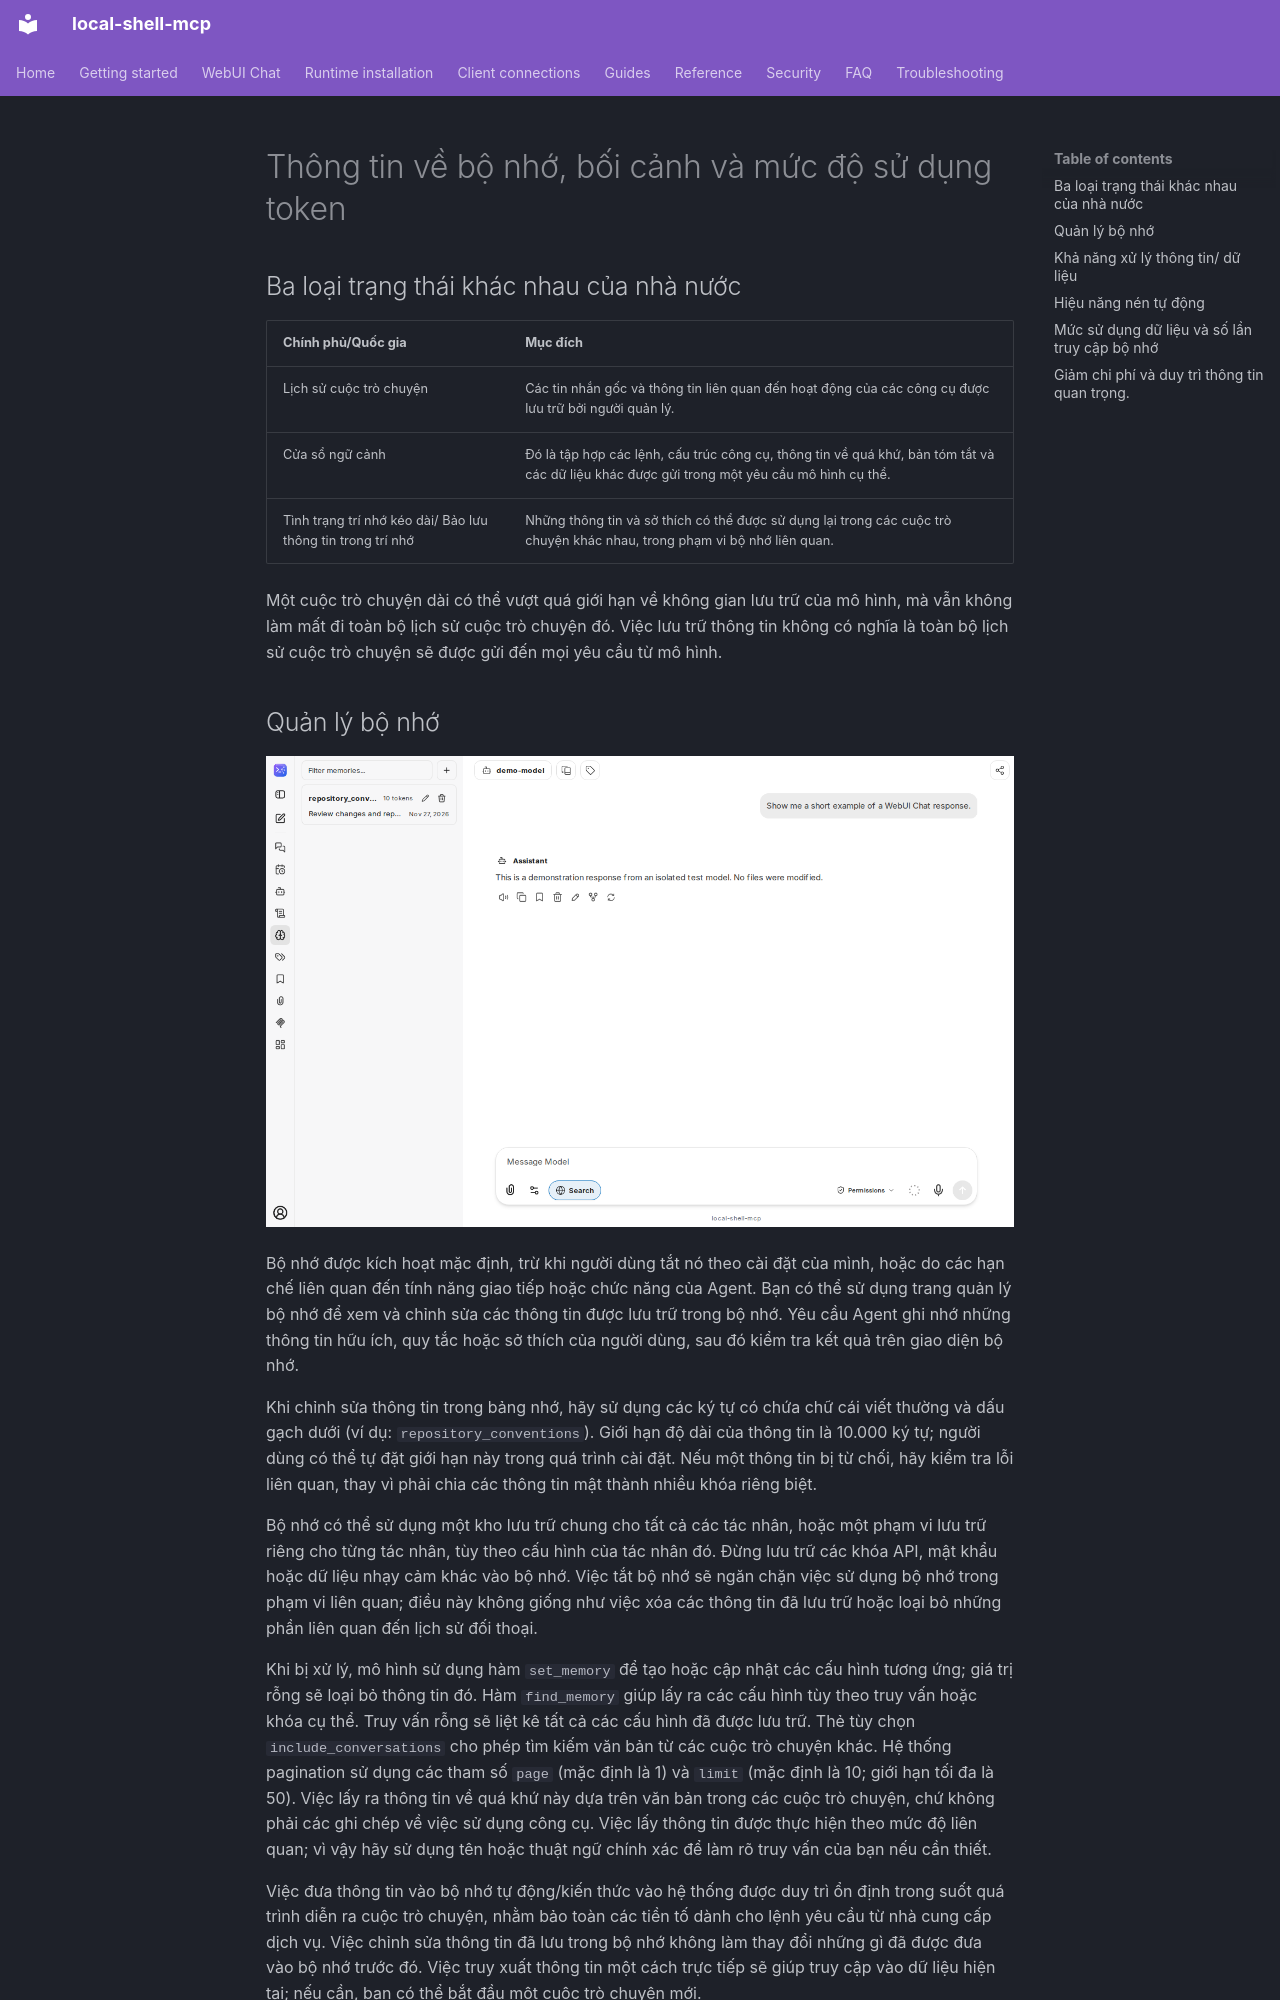

repository: fwerkor/local-shell-mcp · page: chat/context.vi/index.html · generator: mkdocs

<!-- i18n-source-sha256: 214687d6067b7dc2dd2b6eec1a207aa50be3ab9550d081f8a60e3013684c0250 -->
<!-- Machine-assisted translation; English source is authoritative. -->
# Thông tin về bộ nhớ, bối cảnh và mức độ sử dụng token

## Ba loại trạng thái khác nhau của nhà nước

| Chính phủ/Quốc gia | Mục đích |
|---|---|
| Lịch sử cuộc trò chuyện | Các tin nhắn gốc và thông tin liên quan đến hoạt động của các công cụ được lưu trữ bởi người quản lý. |
| Cửa sổ ngữ cảnh | Đó là tập hợp các lệnh, cấu trúc công cụ, thông tin về quá khứ, bản tóm tắt và các dữ liệu khác được gửi trong một yêu cầu mô hình cụ thể. |
| Tình trạng trí nhớ kéo dài/ Bảo lưu thông tin trong trí nhớ | Những thông tin và sở thích có thể được sử dụng lại trong các cuộc trò chuyện khác nhau, trong phạm vi bộ nhớ liên quan. |

Một cuộc trò chuyện dài có thể vượt quá giới hạn về không gian lưu trữ của mô hình, mà vẫn không làm mất đi toàn bộ lịch sử cuộc trò chuyện đó. Việc lưu trữ thông tin không có nghĩa là toàn bộ lịch sử cuộc trò chuyện sẽ được gửi đến mọi yêu cầu từ mô hình.

## Quản lý bộ nhớ

![Thanh bên quản lý bộ nhớ với một mục mẫu](../assets/chat/memory-management.png)

Bộ nhớ được kích hoạt mặc định, trừ khi người dùng tắt nó theo cài đặt của mình, hoặc do các hạn chế liên quan đến tính năng giao tiếp hoặc chức năng của Agent. Bạn có thể sử dụng trang quản lý bộ nhớ để xem và chỉnh sửa các thông tin được lưu trữ trong bộ nhớ. Yêu cầu Agent ghi nhớ những thông tin hữu ích, quy tắc hoặc sở thích của người dùng, sau đó kiểm tra kết quả trên giao diện bộ nhớ.

Khi chỉnh sửa thông tin trong bảng nhớ, hãy sử dụng các ký tự có chứa chữ cái viết thường và dấu gạch dưới (ví dụ: `repository_conventions`). Giới hạn độ dài của thông tin là 10.000 ký tự; người dùng có thể tự đặt giới hạn này trong quá trình cài đặt. Nếu một thông tin bị từ chối, hãy kiểm tra lỗi liên quan, thay vì phải chia các thông tin mật thành nhiều khóa riêng biệt.

Bộ nhớ có thể sử dụng một kho lưu trữ chung cho tất cả các tác nhân, hoặc một phạm vi lưu trữ riêng cho từng tác nhân, tùy theo cấu hình của tác nhân đó. Đừng lưu trữ các khóa API, mật khẩu hoặc dữ liệu nhạy cảm khác vào bộ nhớ. Việc tắt bộ nhớ sẽ ngăn chặn việc sử dụng bộ nhớ trong phạm vi liên quan; điều này không giống như việc xóa các thông tin đã lưu trữ hoặc loại bỏ những phần liên quan đến lịch sử đối thoại.

Khi bị xử lý, mô hình sử dụng hàm `set_memory` để tạo hoặc cập nhật các cấu hình tương ứng; giá trị rỗng sẽ loại bỏ thông tin đó. Hàm `find_memory` giúp lấy ra các cấu hình tùy theo truy vấn hoặc khóa cụ thể. Truy vấn rỗng sẽ liệt kê tất cả các cấu hình đã được lưu trữ. Thẻ tùy chọn `include_conversations` cho phép tìm kiếm văn bản từ các cuộc trò chuyện khác. Hệ thống pagination sử dụng các tham số `page` (mặc định là 1) và `limit` (mặc định là 10; giới hạn tối đa là 50). Việc lấy ra thông tin về quá khứ này dựa trên văn bản trong các cuộc trò chuyện, chứ không phải các ghi chép về việc sử dụng công cụ. Việc lấy thông tin được thực hiện theo mức độ liên quan; vì vậy hãy sử dụng tên hoặc thuật ngữ chính xác để làm rõ truy vấn của bạn nếu cần thiết.

Việc đưa thông tin vào bộ nhớ tự động/kiến thức vào hệ thống được duy trì ổn định trong suốt quá trình diễn ra cuộc trò chuyện, nhằm bảo toàn các tiền tố dành cho lệnh yêu cầu từ nhà cung cấp dịch vụ. Việc chỉnh sửa thông tin đã lưu trong bộ nhớ không làm thay đổi những gì đã được đưa vào bộ nhớ trước đó. Việc truy xuất thông tin một cách trực tiếp sẽ giúp truy cập vào dữ liệu hiện tại; nếu cần, bạn có thể bắt đầu một cuộc trò chuyện mới.
